Labelled photos from "Rice Dataset", an image-classification folder in ummershakeel03/Rice-Leaf-Diseases-Classification. The possible labels are: bacterial leaf blight, brown spot, leaf blast.

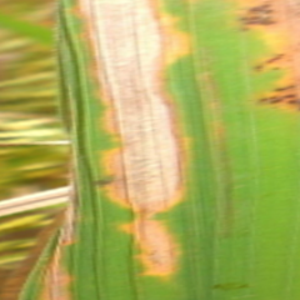
Label: bacterial leaf blight

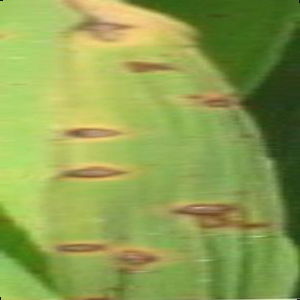
Label: brown spot

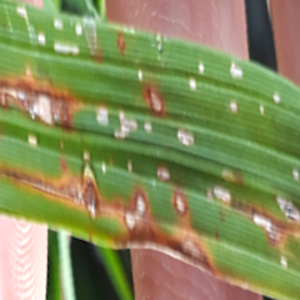
Label: leaf blast

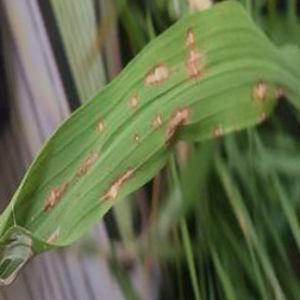
Label: leaf blast

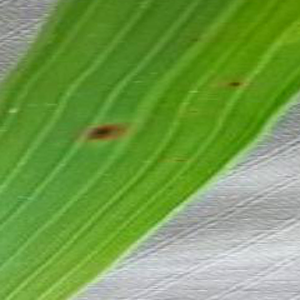
Label: brown spot

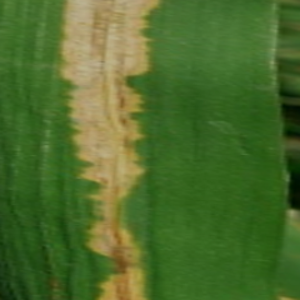
Label: bacterial leaf blight
